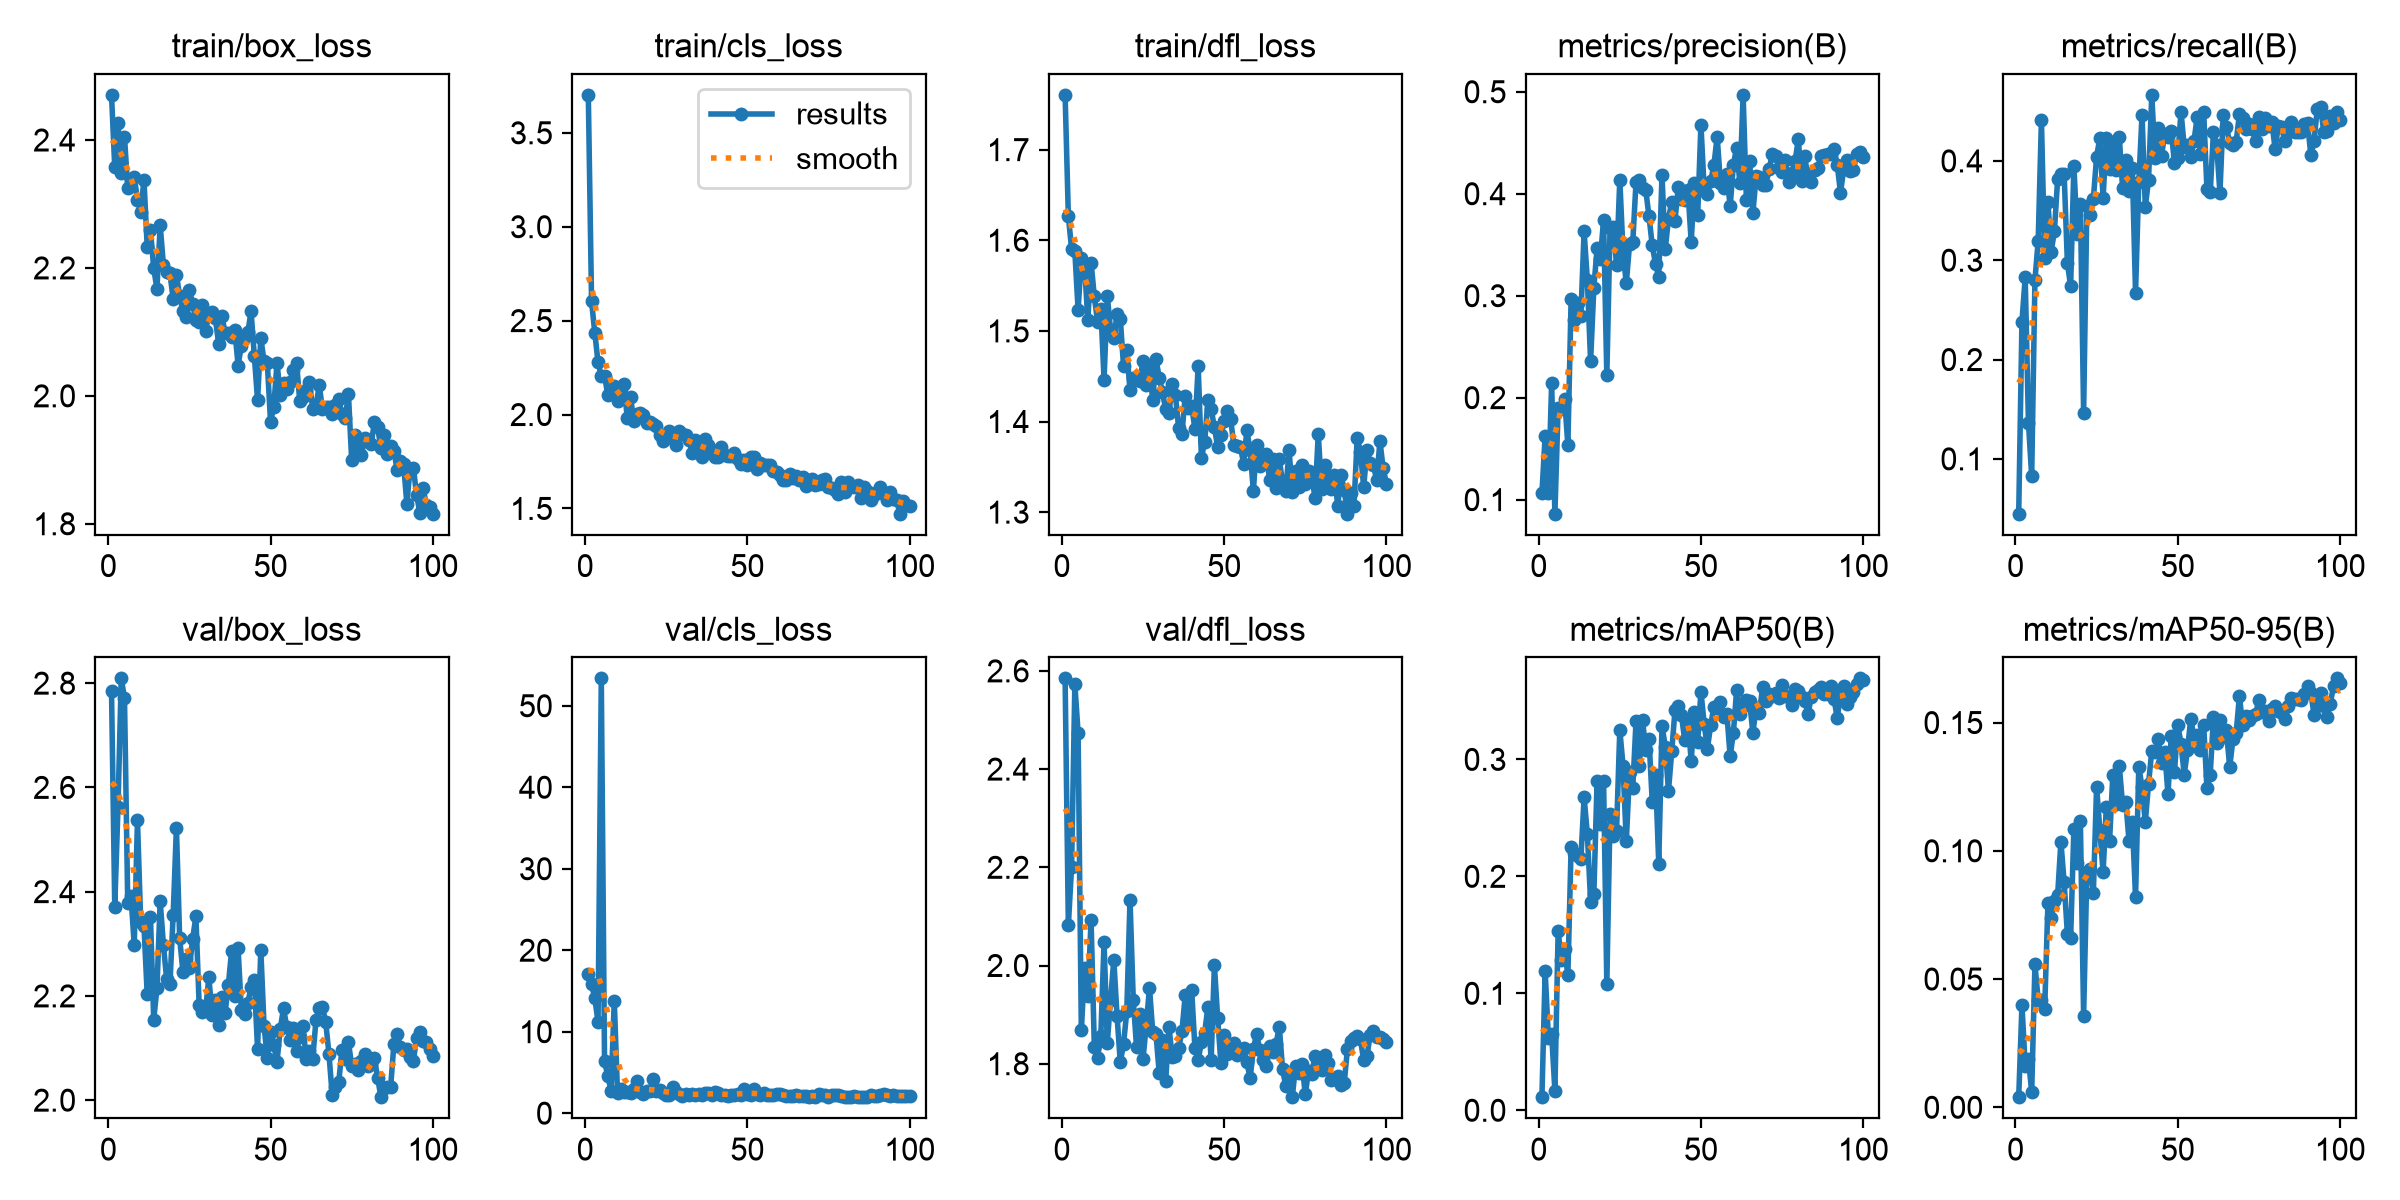

The table this chart was drawn from, first rows:
epoch, time, train/box_loss, train/cls_loss, train/dfl_loss, metrics/precision(B), metrics/recall(B), metrics/mAP50(B), metrics/mAP50-95(B), val/box_loss, val/cls_loss, val/dfl_loss, lr/pg0, lr/pg1, lr/pg2
1, 28.08, 2.471, 3.702, 1.76, 0.106, 0.04479, 0.01117, 0.00393, 2.785, 17.13, 2.585, 0.0005264, 0.0005264, 0.0005264
2, 45.16, 2.357, 2.602, 1.627, 0.1626, 0.2383, 0.1187, 0.03986, 2.371, 15.82, 2.082, 0.001071, 0.001071, 0.001071
3, 62.32, 2.427, 2.435, 1.59, 0.1064, 0.2826, 0.06176, 0.01609, 2.563, 14.12, 2.201, 0.001605, 0.001605, 0.001605
4, 79.14, 2.349, 2.277, 1.588, 0.2146, 0.1363, 0.06511, 0.01899, 2.809, 11.18, 2.573, 0.001617, 0.001617, 0.001617
5, 95.81, 2.405, 2.207, 1.523, 0.0862, 0.08255, 0.0167, 0.00588, 2.771, 53.36, 2.474, 0.001601, 0.001601, 0.001601
6, 111.9, 2.325, 2.208, 1.58, 0.1896, 0.28, 0.1531, 0.05571, 2.378, 6.351, 1.868, 0.001584, 0.001584, 0.001584
7, 128.4, 2.339, 2.104, 1.572, 0.1885, 0.3196, 0.1285, 0.04188, 2.392, 4.583, 1.994, 0.001568, 0.001568, 0.001568
8, 144.7, 2.343, 2.138, 1.512, 0.1988, 0.4412, 0.1378, 0.04186, 2.298, 2.771, 1.938, 0.001551, 0.001551, 0.001551
9, 160.9, 2.306, 2.152, 1.575, 0.1532, 0.3025, 0.1153, 0.03815, 2.537, 13.81, 2.092, 0.001535, 0.001535, 0.001535
10, 177.9, 2.287, 2.075, 1.538, 0.2968, 0.3588, 0.2251, 0.0795, 2.341, 2.42, 1.835, 0.001518, 0.001518, 0.001518
11, 195, 2.338, 2.134, 1.51, 0.2765, 0.3087, 0.2199, 0.07367, 2.334, 2.913, 1.812, 0.001502, 0.001502, 0.001502
12, 211.2, 2.233, 2.164, 1.525, 0.2927, 0.3291, 0.2172, 0.08036, 2.203, 2.573, 1.856, 0.001485, 0.001485, 0.001485
13, 227.8, 2.259, 1.981, 1.446, 0.2797, 0.3821, 0.2146, 0.08285, 2.352, 2.581, 2.048, 0.001469, 0.001469, 0.001469
14, 244.1, 2.2, 2.093, 1.539, 0.3631, 0.3868, 0.2675, 0.1035, 2.155, 2.446, 1.843, 0.001452, 0.001452, 0.001452
15, 260.1, 2.167, 1.967, 1.501, 0.3155, 0.3868, 0.2363, 0.08771, 2.214, 2.954, 1.93, 0.001436, 0.001436, 0.001436
16, 276.6, 2.266, 2.004, 1.492, 0.2356, 0.2972, 0.1785, 0.06752, 2.382, 3.95, 2.012, 0.001419, 0.001419, 0.001419
17, 292.6, 2.204, 2.006, 1.518, 0.3076, 0.2738, 0.1847, 0.06605, 2.297, 2.643, 1.898, 0.001403, 0.001403, 0.001403
18, 308.4, 2.193, 1.995, 1.513, 0.3466, 0.3952, 0.2816, 0.1085, 2.232, 2.404, 1.803, 0.001386, 0.001386, 0.001386
19, 325, 2.192, 1.953, 1.461, 0.3357, 0.3269, 0.2449, 0.09535, 2.222, 2.674, 1.84, 0.00137, 0.00137, 0.00137
20, 341.1, 2.151, 1.963, 1.479, 0.3744, 0.3571, 0.2817, 0.1114, 2.355, 2.766, 1.906, 0.001353, 0.001353, 0.001353
21, 357.1, 2.19, 1.947, 1.435, 0.2217, 0.1463, 0.1083, 0.03568, 2.523, 4.156, 2.134, 0.001337, 0.001337, 0.001337
22, 372.7, 2.156, 1.939, 1.448, 0.3659, 0.355, 0.2536, 0.09181, 2.31, 2.695, 1.93, 0.00132, 0.00132, 0.00132
23, 389.4, 2.133, 1.894, 1.447, 0.3674, 0.3454, 0.2348, 0.09304, 2.247, 2.829, 1.835, 0.001304, 0.001304, 0.001304
24, 405.8, 2.124, 1.861, 1.444, 0.3305, 0.3616, 0.2391, 0.08349, 2.27, 2.436, 1.9, 0.001287, 0.001287, 0.001287
25, 422, 2.166, 1.875, 1.467, 0.4139, 0.4042, 0.3253, 0.1251, 2.253, 2.175, 1.809, 0.001271, 0.001271, 0.001271
26, 438.4, 2.144, 1.913, 1.441, 0.3422, 0.4232, 0.2945, 0.1081, 2.309, 2.257, 1.879, 0.001254, 0.001254, 0.001254
27, 454.7, 2.119, 1.882, 1.459, 0.312, 0.3627, 0.2299, 0.09166, 2.353, 3.19, 1.954, 0.001238, 0.001238, 0.001238
28, 471.1, 2.116, 1.837, 1.423, 0.3504, 0.4234, 0.2889, 0.1171, 2.183, 2.539, 1.865, 0.001221, 0.001221, 0.001221
29, 487.4, 2.143, 1.915, 1.469, 0.3525, 0.3921, 0.2757, 0.104, 2.169, 2.369, 1.861, 0.001205, 0.001205, 0.001205
30, 503.3, 2.102, 1.896, 1.448, 0.4115, 0.4188, 0.3326, 0.1296, 2.174, 2.125, 1.781, 0.001188, 0.001188, 0.001188
31, 519.1, 2.127, 1.891, 1.432, 0.4137, 0.3911, 0.2939, 0.1183, 2.235, 2.355, 1.848, 0.001172, 0.001172, 0.001172
32, 535.2, 2.132, 1.864, 1.413, 0.4057, 0.4238, 0.3337, 0.1331, 2.163, 2.22, 1.766, 0.001155, 0.001155, 0.001155
33, 551.8, 2.121, 1.797, 1.409, 0.4036, 0.3732, 0.3079, 0.118, 2.192, 2.294, 1.875, 0.001139, 0.001139, 0.001139
34, 568, 2.082, 1.863, 1.441, 0.3778, 0.4005, 0.3174, 0.1192, 2.144, 2.173, 1.814, 0.001122, 0.001122, 0.001122
35, 584.4, 2.125, 1.844, 1.429, 0.3493, 0.3701, 0.2636, 0.1037, 2.198, 2.3, 1.816, 0.001106, 0.001106, 0.001106
36, 600.9, 2.099, 1.776, 1.392, 0.3311, 0.393, 0.2868, 0.1113, 2.168, 2.283, 1.832, 0.001089, 0.001089, 0.001089
37, 617, 2.099, 1.867, 1.387, 0.3187, 0.2673, 0.2108, 0.08197, 2.221, 2.435, 1.866, 0.001073, 0.001073, 0.001073
38, 633.4, 2.092, 1.837, 1.428, 0.418, 0.3783, 0.3288, 0.1328, 2.286, 2.442, 1.939, 0.001056, 0.001056, 0.001056
39, 649.9, 2.103, 1.812, 1.415, 0.3455, 0.4465, 0.311, 0.1248, 2.2, 2.284, 1.881, 0.00104, 0.00104, 0.00104
40, 666, 2.047, 1.776, 1.417, 0.3755, 0.354, 0.2731, 0.1111, 2.291, 2.59, 1.95, 0.001023, 0.001023, 0.001023
41, 682.2, 2.078, 1.773, 1.392, 0.3918, 0.3807, 0.3069, 0.1261, 2.173, 2.528, 1.832, 0.001007, 0.001007, 0.001007
42, 699.1, 2.092, 1.828, 1.461, 0.3733, 0.4665, 0.3418, 0.139, 2.164, 2.281, 1.808, 0.0009904, 0.0009904, 0.0009904
43, 716, 2.099, 1.785, 1.36, 0.4063, 0.4034, 0.3452, 0.1385, 2.187, 2.209, 1.844, 0.0009739, 0.0009739, 0.0009739
44, 732.4, 2.132, 1.777, 1.377, 0.3947, 0.4333, 0.3378, 0.1435, 2.216, 2.164, 1.863, 0.0009574, 0.0009574, 0.0009574
45, 748.6, 2.063, 1.781, 1.423, 0.394, 0.4051, 0.3164, 0.1344, 2.23, 2.281, 1.916, 0.0009409, 0.0009409, 0.0009409
46, 764.6, 1.993, 1.798, 1.414, 0.4035, 0.4274, 0.3334, 0.1384, 2.098, 2.186, 1.808, 0.0009244, 0.0009244, 0.0009244
47, 781.2, 2.091, 1.763, 1.393, 0.3524, 0.4243, 0.2987, 0.1221, 2.288, 2.342, 2, 0.0009078, 0.0009078, 0.0009078
48, 797.6, 2.054, 1.734, 1.372, 0.4106, 0.4304, 0.3405, 0.1447, 2.142, 2.291, 1.894, 0.0008913, 0.0008913, 0.0008913
49, 814.1, 2.052, 1.76, 1.385, 0.3791, 0.3974, 0.3151, 0.1307, 2.082, 2.906, 1.801, 0.0008748, 0.0008748, 0.0008748
50, 830.1, 1.96, 1.733, 1.4, 0.4677, 0.4034, 0.3579, 0.1492, 2.131, 2.331, 1.859, 0.0008583, 0.0008583, 0.0008583
51, 846.5, 1.983, 1.774, 1.412, 0.4038, 0.4496, 0.3304, 0.1418, 2.105, 2.185, 1.82, 0.0008418, 0.0008418, 0.0008418
52, 862.7, 2.052, 1.774, 1.403, 0.3996, 0.4143, 0.3093, 0.1297, 2.074, 2.915, 1.833, 0.0008253, 0.0008253, 0.0008253
53, 879.4, 2.001, 1.709, 1.374, 0.4124, 0.4158, 0.3292, 0.1392, 2.137, 2.334, 1.843, 0.0008088, 0.0008088, 0.0008088
54, 895.6, 2.021, 1.742, 1.373, 0.4281, 0.4042, 0.3451, 0.1514, 2.176, 2.242, 1.818, 0.0007923, 0.0007923, 0.0007923
55, 912.2, 2.01, 1.733, 1.372, 0.4559, 0.4201, 0.3442, 0.1445, 2.141, 2.443, 1.828, 0.0007758, 0.0007758, 0.0007758
56, 928.4, 2.022, 1.732, 1.354, 0.4107, 0.4442, 0.3487, 0.1453, 2.116, 2.283, 1.831, 0.0007593, 0.0007593, 0.0007593
57, 944.4, 2.041, 1.732, 1.39, 0.4057, 0.4069, 0.3358, 0.1393, 2.138, 2.175, 1.804, 0.0007428, 0.0007428, 0.0007428
58, 961.2, 2.052, 1.699, 1.368, 0.4189, 0.4489, 0.3386, 0.1489, 2.095, 2.209, 1.77, 0.0007263, 0.0007263, 0.0007263
59, 977.3, 1.992, 1.694, 1.324, 0.3876, 0.3713, 0.3026, 0.1243, 2.121, 2.383, 1.83, 0.0007098, 0.0007098, 0.0007098
60, 993.3, 1.998, 1.676, 1.374, 0.4284, 0.3683, 0.3229, 0.1295, 2.142, 2.327, 1.861, 0.0006933, 0.0006933, 0.0006933
... 40 more rows
